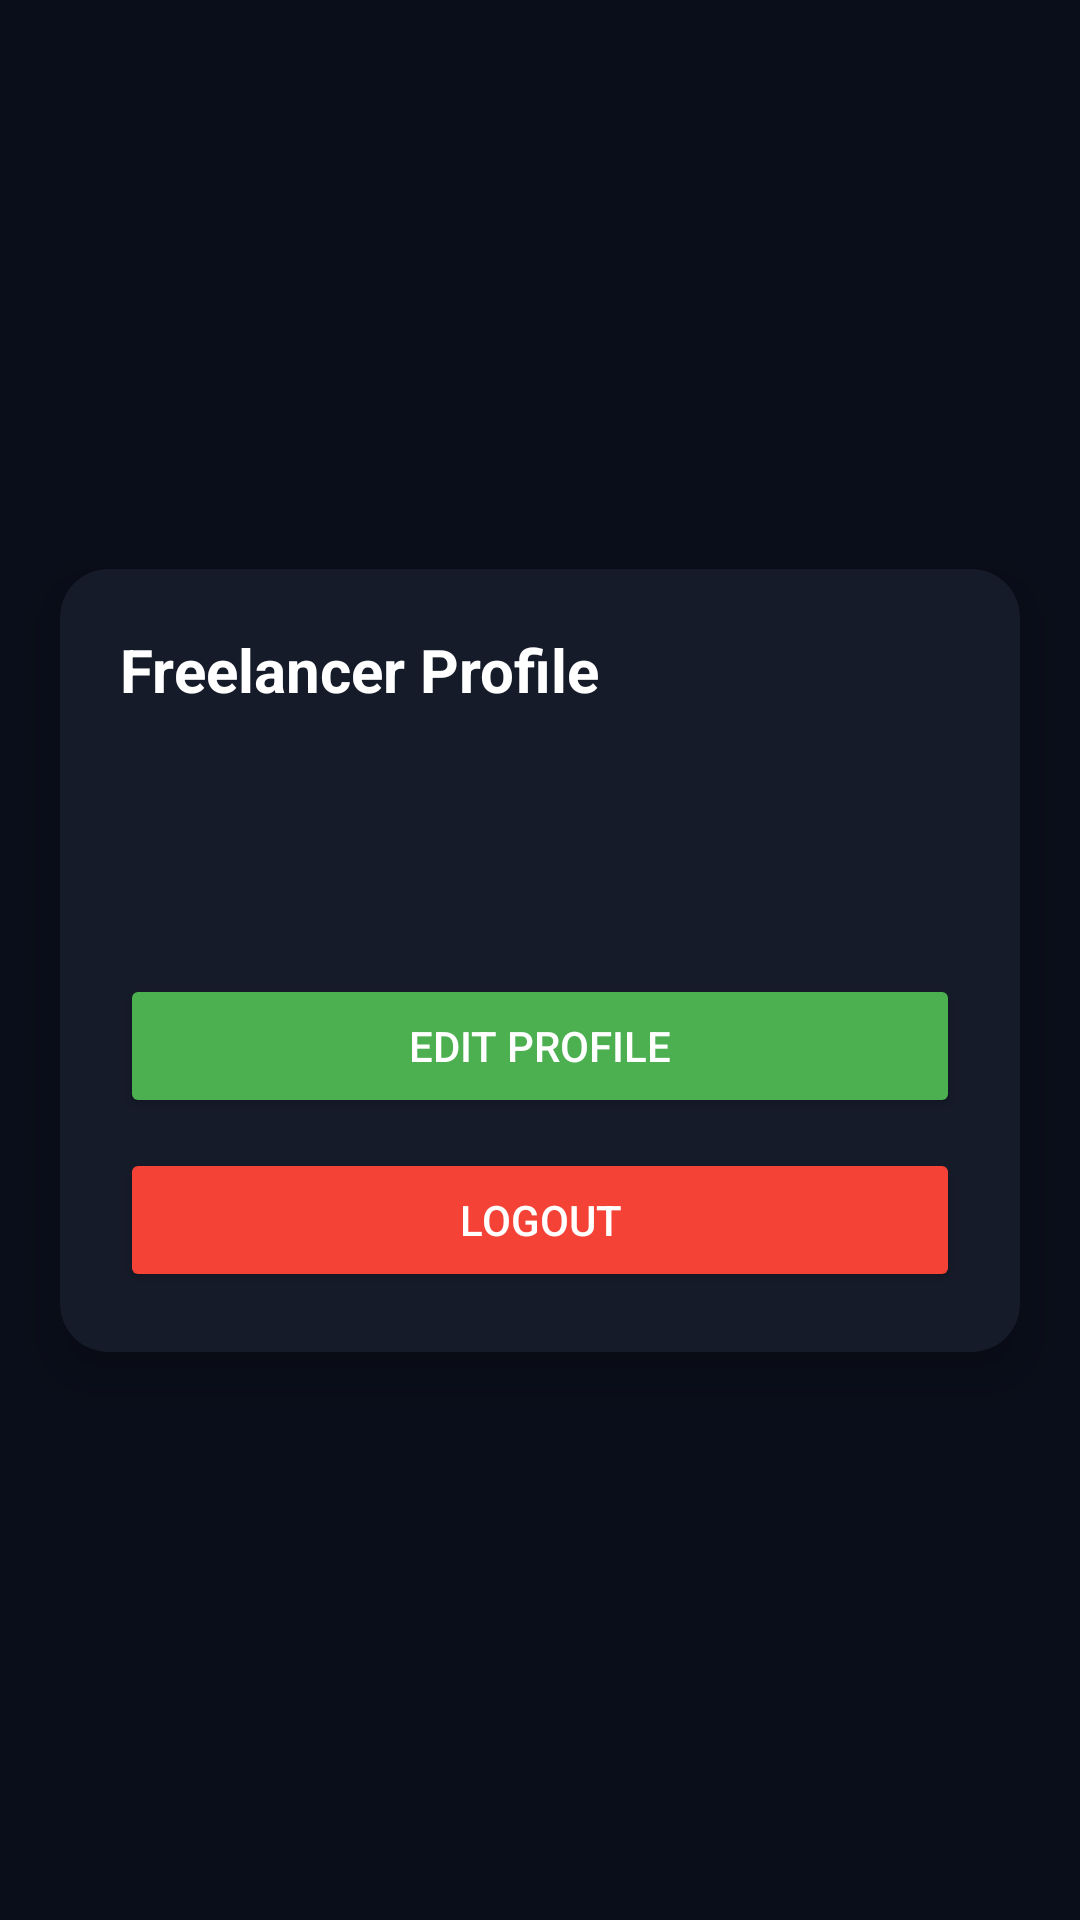

Android layout source for this screen:
<!-- AndroidManifest.xml: application theme Theme.MADFreelancerFlow -->
<!-- res/layout/fragment_freelancer_profile.xml -->
<?xml version="1.0" encoding="utf-8"?>
<androidx.constraintlayout.widget.ConstraintLayout
    xmlns:android="http://schemas.android.com/apk/res/android"
    xmlns:card_view="http://schemas.android.com/apk/res-auto"
    xmlns:app="http://schemas.android.com/apk/res-auto"
    android:layout_width="match_parent"
    android:layout_height="match_parent"
    android:background="#0A0E1A">

    <androidx.cardview.widget.CardView
        android:layout_width="320dp"
        android:layout_height="wrap_content"
        card_view:cardCornerRadius="16dp"
        card_view:cardElevation="10dp"
        card_view:cardBackgroundColor="#161B2A"
        app:layout_constraintTop_toTopOf="parent"
        app:layout_constraintBottom_toBottomOf="parent"
        app:layout_constraintStart_toStartOf="parent"
        app:layout_constraintEnd_toEndOf="parent">

        <LinearLayout
            android:layout_width="match_parent"
            android:layout_height="wrap_content"
            android:orientation="vertical"
            android:padding="20dp">

            <TextView
                android:layout_width="wrap_content"
                android:layout_height="wrap_content"
                android:text="Freelancer Profile"
                android:textSize="20sp"
                android:textStyle="bold"
                android:textColor="#FFFFFF"
                android:layout_marginBottom="20dp"/>

            
            <TextView
                android:text="Name"
                android:textColor="#AAAAAA"/>
            <TextView
                android:id="@+id/txt_name"
                android:textColor="#FFFFFF"
                android:textSize="16sp"
                android:layout_marginBottom="12dp"/>

            
            <TextView
                android:text="Email"
                android:textColor="#AAAAAA"/>
            <TextView
                android:id="@+id/txt_email"
                android:textColor="#FFFFFF"
                android:textSize="16sp"
                android:layout_marginBottom="12dp"/>

            
            <TextView
                android:text="Experience (Years)"
                android:textColor="#AAAAAA"/>
            <TextView
                android:id="@+id/txt_experience"
                android:textColor="#FFFFFF"
                android:textSize="16sp"
                android:layout_marginBottom="12dp"/>

            
            <TextView
                android:text="Hourly Rate"
                android:textColor="#AAAAAA"/>
            <TextView
                android:id="@+id/txt_hourly_rate"
                android:textColor="#FFFFFF"
                android:textSize="16sp"
                android:layout_marginBottom="12dp"/>

            
            <TextView
                android:text="Skills"
                android:textColor="#AAAAAA"/>
            <TextView
                android:id="@+id/txt_skills"
                android:textColor="#FFFFFF"
                android:textSize="16sp"
                android:layout_marginBottom="20dp"/>

            <Button
                android:id="@+id/btn_edit_profile"
                android:layout_width="match_parent"
                android:layout_height="wrap_content"
                android:text="Edit Profile"
                android:backgroundTint="#4CAF50"
                android:textColor="#FFFFFF"/>

            <Button
                android:id="@+id/btn_logout"
                android:layout_width="match_parent"
                android:layout_height="wrap_content"
                android:text="Logout"
                android:layout_marginTop="10dp"
                android:backgroundTint="#F44336"
                android:textColor="#FFFFFF"/>

        </LinearLayout>

    </androidx.cardview.widget.CardView>

</androidx.constraintlayout.widget.ConstraintLayout>
<!-- resources referenced by this layout -->
<resources>
  <style name="Theme.MADFreelancerFlow" parent="Base.Theme.MADFreelancerFlow" />
  <style name="Base.Theme.MADFreelancerFlow" parent="Theme.Material3.DayNight.NoActionBar">
          
          
      </style>
</resources>
